Dataset: Pretraite (GitHub, Angejules123/MULTIMODAL). Classes: mild demented, moderate demented, non demented, very mild demented.

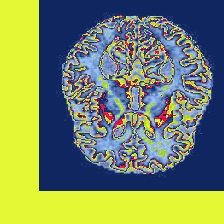
Label: non demented

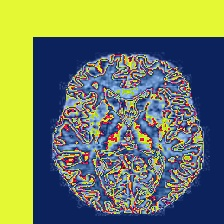
Label: non demented

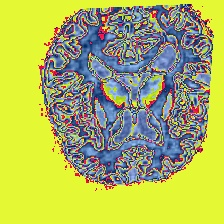
Label: mild demented

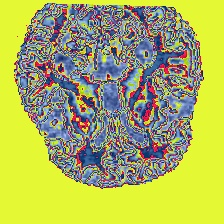
Label: mild demented

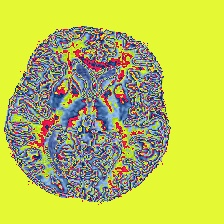
Label: very mild demented

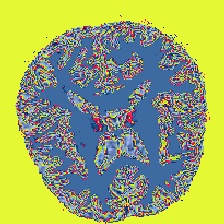
Label: very mild demented
